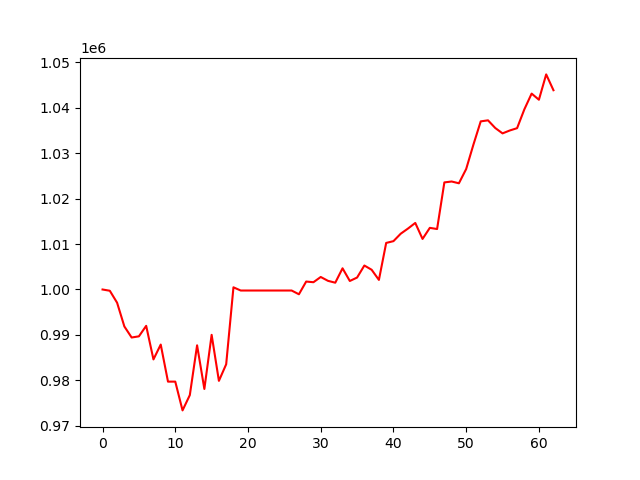

The file beside this chart, header and first rows:
, 0
0, 1000000
1, 999723
2, 997091
3, 991869
4, 989441
5, 989697
6, 992005
7, 984620
8, 987886
9, 979733
10, 979737
11, 973406
12, 976770
13, 987719
14, 978122
15, 990027
16, 979905
17, 983555
18, 1000480
19, 999774
20, 999774
21, 999774
22, 999774
23, 999774
24, 999774
25, 999774
26, 999774
27, 998949
28, 1001748
29, 1001601
30, 1002754
31, 1001903
32, 1001495
33, 1004663
34, 1001874
35, 1002630
36, 1005275
37, 1004342
38, 1002110
39, 1010243
40, 1010635
41, 1012274
42, 1013407
43, 1014642
44, 1011123
45, 1013559
46, 1013302
47, 1023557
48, 1023753
49, 1023362
50, 1026506
51, 1031892
52, 1036981
53, 1037210
54, 1035518
55, 1034340
56, 1034980
57, 1035487
58, 1039631
59, 1043092
... 3 more rows
